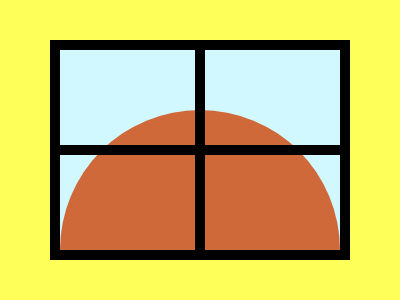

Write the HTML and CSS that draws this image.

<div a>
  <div b>
    <div c>
      <div d></div>
    </div>
  </div>
</div>
<style>
  *{background: #FEFF58}
  div {
    width: 280px;
    height: 200px;
    position: absolute;
    background: #000;
  }
  [a] {
    outline: solid 10px;
    left: 60px;
    top: 50px;
    background: #D2F8FF;
    overflow: hidden;
  }
  [b] {
    height: 280px;
    background: #CF6939;
    border-radius: 50%;
    top: 60px;
  }
  [c] {
    height: 10px;
    top: 35px;
  }
  [d] {
    width: 10px;
    left: 135px;
    top: -95px;
  }
</style>

<!-- minified (297 char)
 
<div a><div b><div c><div d><style>*{background:#FEFF58}div{width:280;height:200;position:absolute;background:#000}[a]{outline:solid 10px;left:60;top:50;background:#D2F8FF;overflow:hidden}[b]{height:280;background:#CF6939;border-radius:50%;top:60}[c]{height:10;top:35}[d]{width:10;left:135;top:-95

-->
